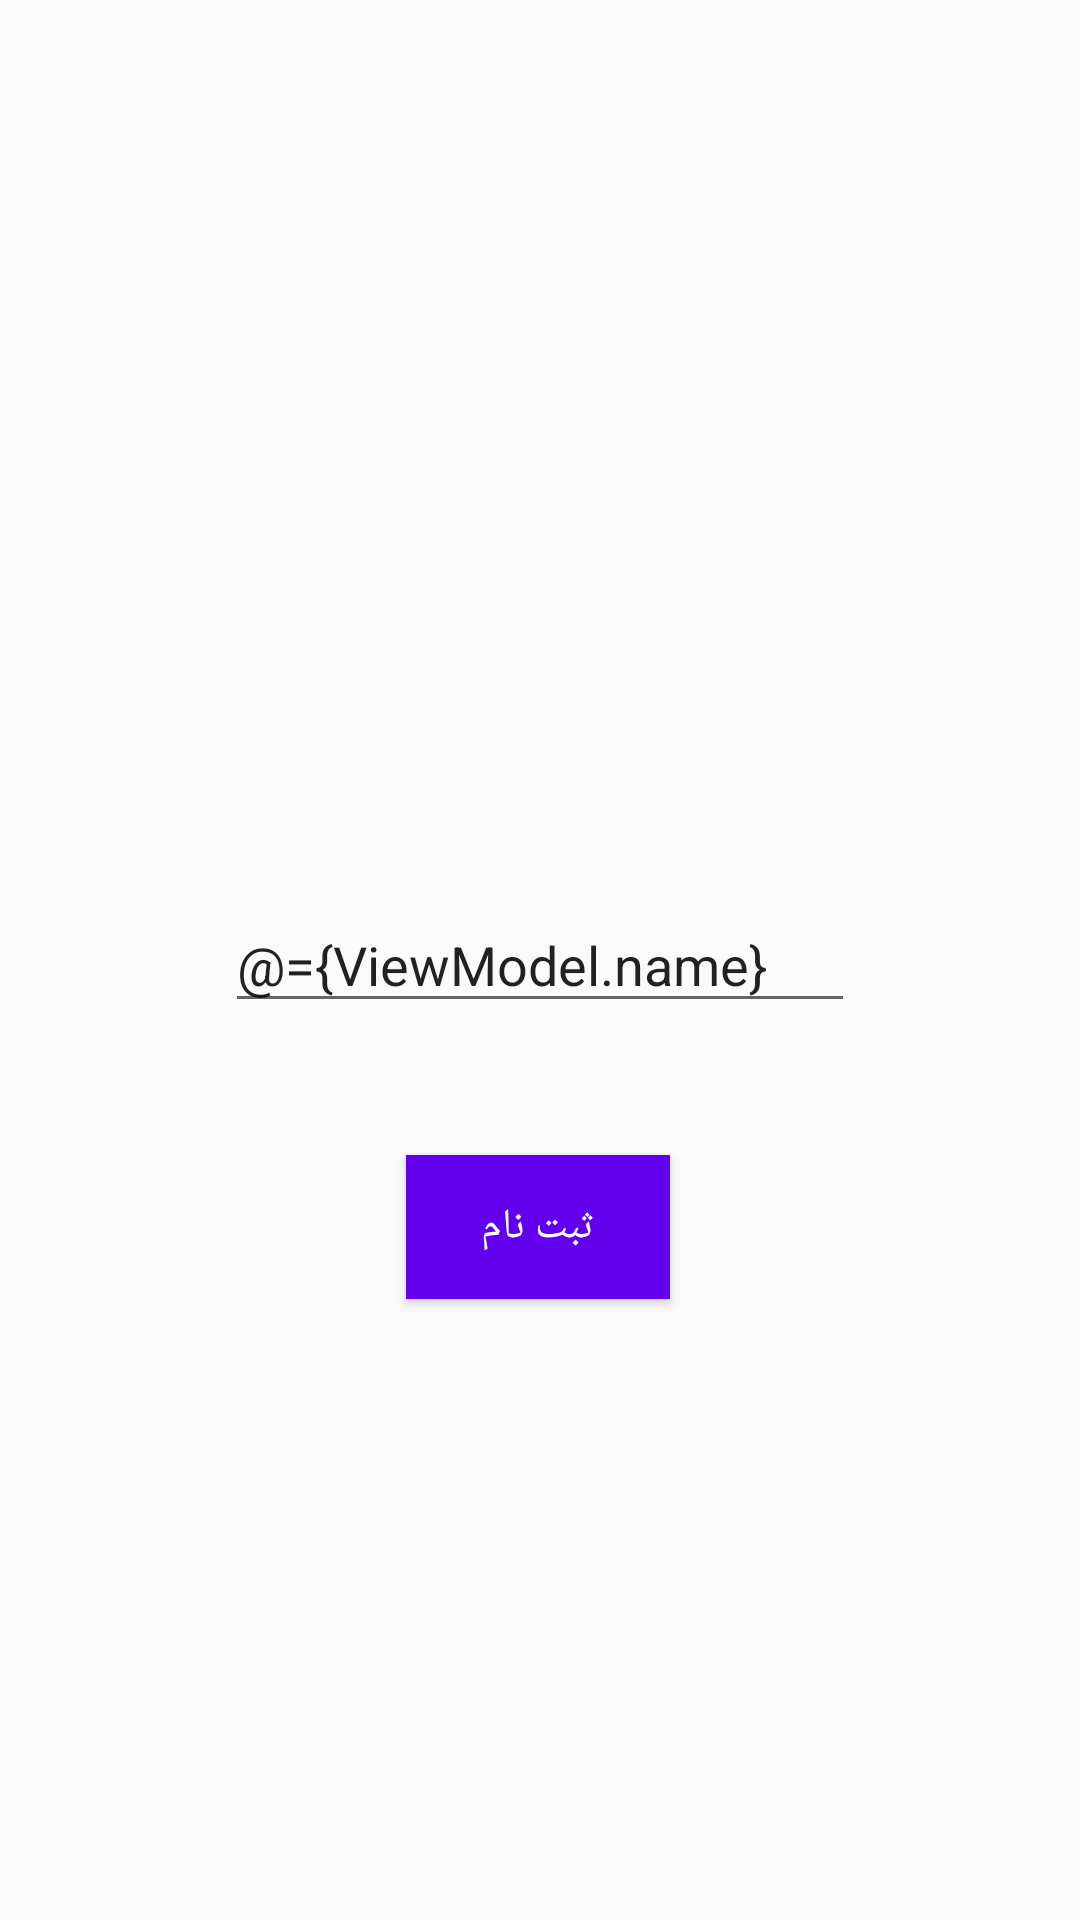

This screen was rendered from an Android layout file. Write that file and the resources it references.
<!-- AndroidManifest.xml: application theme AppTheme -->
<!-- res/layout/fragment_info.xml -->
<?xml version="1.0" encoding="utf-8"?>
<layout xmlns:android="http://schemas.android.com/apk/res/android"
    xmlns:tools="http://schemas.android.com/tools"
    xmlns:app="http://schemas.android.com/apk/res-auto">

    <data>
        <import type="android.view.View"/>
        <variable
            name="ViewModel"
            type="com.example.pantomim.fragments.info.InfoViewModel"/>
    </data>

    <androidx.constraintlayout.widget.ConstraintLayout
        android:layout_width="match_parent"
        android:layout_height="match_parent"
        tools:context=".fragments.info.InfoFragment">


        <EditText
            android:id="@+id/et_name"
            android:layout_width="wrap_content"
            android:layout_height="wrap_content"
            android:ems="10"
            android:hint="نام خود را وارد کنید"
            android:inputType="textPersonName"
            android:text="@={ViewModel.name}"
            app:layout_constraintBottom_toBottomOf="parent"
            app:layout_constraintEnd_toEndOf="parent"
            app:layout_constraintStart_toStartOf="parent"
            app:layout_constraintTop_toTopOf="parent" />

        <Button
            android:id="@+id/btn_submit"
            style="@style/active_button"
            android:layout_width="wrap_content"
            android:layout_height="wrap_content"
            android:layout_marginTop="44dp"
            android:background="@drawable/btn_nothing"
            isVisible="@{ViewModel.name.length()>1}"
            android:enabled="@{ViewModel.name.length()>0 ? true : false}"
            android:text="ثبت نام"
            app:layout_constraintBottom_toBottomOf="parent"
            app:layout_constraintEnd_toEndOf="parent"
            app:layout_constraintHorizontal_bias="0.498"
            app:layout_constraintStart_toStartOf="parent"
            app:layout_constraintTop_toBottomOf="@+id/et_name"
            app:layout_constraintVertical_bias="0.0" />

        <ImageView
            android:id="@+id/img_avatar"
            android:layout_width="200dp"
            android:layout_height="200dp"
            app:layout_constraintBottom_toTopOf="@+id/et_name"
            app:layout_constraintEnd_toEndOf="parent"
            app:layout_constraintStart_toStartOf="parent"
            app:layout_constraintTop_toTopOf="parent"
            tools:srcCompat="@tools:sample/avatars" />

    </androidx.constraintlayout.widget.ConstraintLayout>
</layout>
<!-- resources referenced by this layout -->
<resources>
  <!-- drawable btn_nothing (drawable) -->
  <?xml version="1.0" encoding="utf-8"?>
  <selector xmlns:android="http://schemas.android.com/apk/res/android">
          <item android:state_enabled="true" android:drawable="@color/colorPrimary"/>
          <item android:state_enabled="false" android:drawable="@color/colorAccent"/>
  </selector>
  <style name="active_button">
          <item name="android:layout_width">wrap_content</item>
          <item name="android:layout_height">wrap_content</item>
          <item name="android:background">@color/colorPrimary</item>
          <item name="android:textColor">@color/white</item>
      </style>
  <style name="AppTheme" parent="Theme.AppCompat.Light.NoActionBar">
          
          <item name="colorPrimary">@color/colorPrimary</item>
          <item name="colorPrimaryDark">@color/colorPrimaryDark</item>
          <item name="colorAccent">@color/colorAccent</item>
  
      </style>
  <color name="colorPrimary">#6200EE</color>
  <color name="colorAccent">#03DAC5</color>
  <color name="white">#FDFDFD</color>
  <color name="colorPrimaryDark">#3700B3</color>
</resources>
